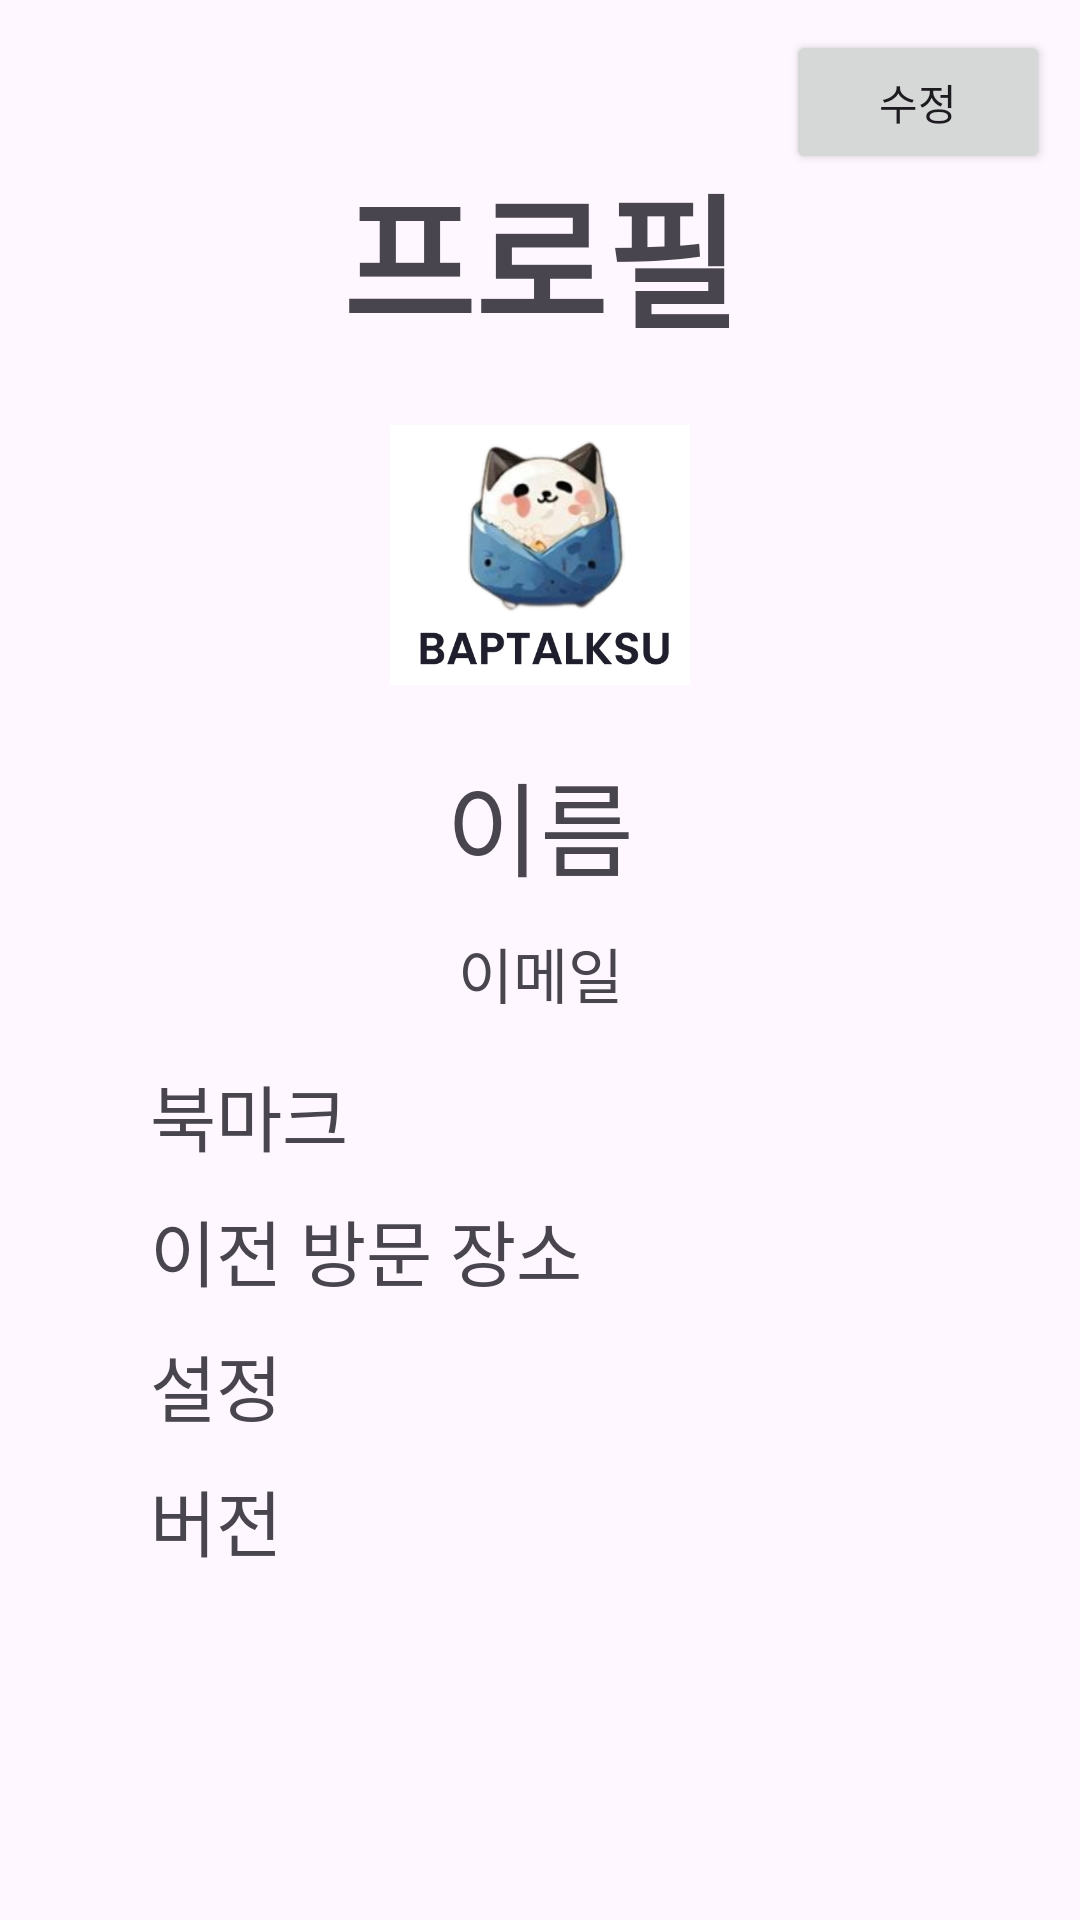

Reconstruct the res/layout file that produces this screen, plus the resources it refers to.
<!-- AndroidManifest.xml: application theme Theme.MyApplication -->
<!-- res/layout/profile.xml -->
<?xml version="1.0" encoding="utf-8"?>
<androidx.constraintlayout.widget.ConstraintLayout xmlns:android="http://schemas.android.com/apk/res/android"
    xmlns:app="http://schemas.android.com/apk/res-auto"
    xmlns:tools="http://schemas.android.com/tools"
    android:id="@+id/main"
    android:layout_width="match_parent"
    android:layout_height="match_parent"
    tools:context=".LogIn">

    <ImageView
        android:id="@+id/p_imageView"
        android:layout_width="100dp"
        android:layout_height="100dp"
        android:layout_marginStart="120dp"
        android:layout_marginTop="15dp"
        android:layout_marginEnd="120dp"
        app:layout_constraintEnd_toEndOf="parent"
        app:layout_constraintStart_toStartOf="parent"
        app:layout_constraintTop_toBottomOf="@+id/p_textView"
        app:srcCompat="@drawable/icon"
        tools:src="@drawable/icon" />

    <TextView
        android:id="@+id/p_textView"
        android:layout_width="wrap_content"
        android:layout_height="wrap_content"
        android:layout_marginStart="120dp"
        android:layout_marginTop="50dp"
        android:layout_marginEnd="120dp"
        android:text="프로필"
        android:textSize="48sp"
        android:textStyle="bold"
        app:layout_constraintEnd_toEndOf="parent"
        app:layout_constraintStart_toStartOf="parent"
        app:layout_constraintTop_toTopOf="parent" />

    <TextView
        android:id="@+id/p_textView2"
        android:layout_width="wrap_content"
        android:layout_height="wrap_content"
        android:layout_marginStart="120dp"
        android:layout_marginTop="15dp"
        android:layout_marginEnd="120dp"
        android:text="이름"
        android:textSize="34sp"
        app:layout_constraintEnd_toEndOf="parent"
        app:layout_constraintStart_toStartOf="parent"
        app:layout_constraintTop_toBottomOf="@+id/p_imageView" />

    <TextView
        android:id="@+id/p_textView3"
        android:layout_width="wrap_content"
        android:layout_height="wrap_content"
        android:layout_marginStart="120dp"
        android:layout_marginTop="10dp"
        android:layout_marginEnd="120dp"
        android:text="이메일"
        android:textSize="20sp"
        app:layout_constraintEnd_toEndOf="parent"
        app:layout_constraintStart_toStartOf="parent"
        app:layout_constraintTop_toBottomOf="@+id/p_textView2" />

    <TextView
        android:id="@+id/p_textView4"
        android:layout_width="wrap_content"
        android:layout_height="wrap_content"
        android:layout_marginStart="50dp"
        android:layout_marginTop="15dp"
        android:text="북마크"
        android:textSize="24sp"
        app:layout_constraintStart_toStartOf="parent"
        app:layout_constraintTop_toBottomOf="@+id/p_textView3" />

    <TextView
        android:id="@+id/p_textView5"
        android:layout_width="wrap_content"
        android:layout_height="wrap_content"
        android:layout_marginStart="50dp"
        android:layout_marginTop="10dp"
        android:text="이전 방문 장소"
        android:textSize="24sp"
        app:layout_constraintStart_toStartOf="parent"
        app:layout_constraintTop_toBottomOf="@+id/p_textView4" />

    <TextView
        android:id="@+id/p_textView6"
        android:layout_width="wrap_content"
        android:layout_height="wrap_content"
        android:layout_marginStart="50dp"
        android:layout_marginTop="10dp"
        android:text="설정"
        android:textSize="24sp"
        app:layout_constraintStart_toStartOf="parent"
        app:layout_constraintTop_toBottomOf="@+id/p_textView5" />

    <TextView
        android:id="@+id/p_textView7"
        android:layout_width="wrap_content"
        android:layout_height="wrap_content"
        android:layout_marginStart="50dp"
        android:layout_marginTop="10dp"
        android:text="버전"
        android:textSize="24sp"
        app:layout_constraintStart_toStartOf="parent"
        app:layout_constraintTop_toBottomOf="@+id/p_textView6" />

    <Button
        android:id="@+id/p_button"
        android:layout_width="wrap_content"
        android:layout_height="wrap_content"
        android:layout_marginTop="10dp"
        android:layout_marginEnd="10dp"
        android:text="수정"
        app:layout_constraintEnd_toEndOf="parent"
        app:layout_constraintTop_toTopOf="parent" />

</androidx.constraintlayout.widget.ConstraintLayout>
<!-- resources referenced by this layout -->
<resources>
  <!-- drawable icon: png bitmap (drawable, 100215 bytes) -->
  <style name="Theme.MyApplication" parent="Base.Theme.MyApplication" />
  <style name="Base.Theme.MyApplication" parent="Theme.Material3.DayNight.NoActionBar">
          
          <item name="colorPrimary">#0088FF</item>
      </style>
</resources>
